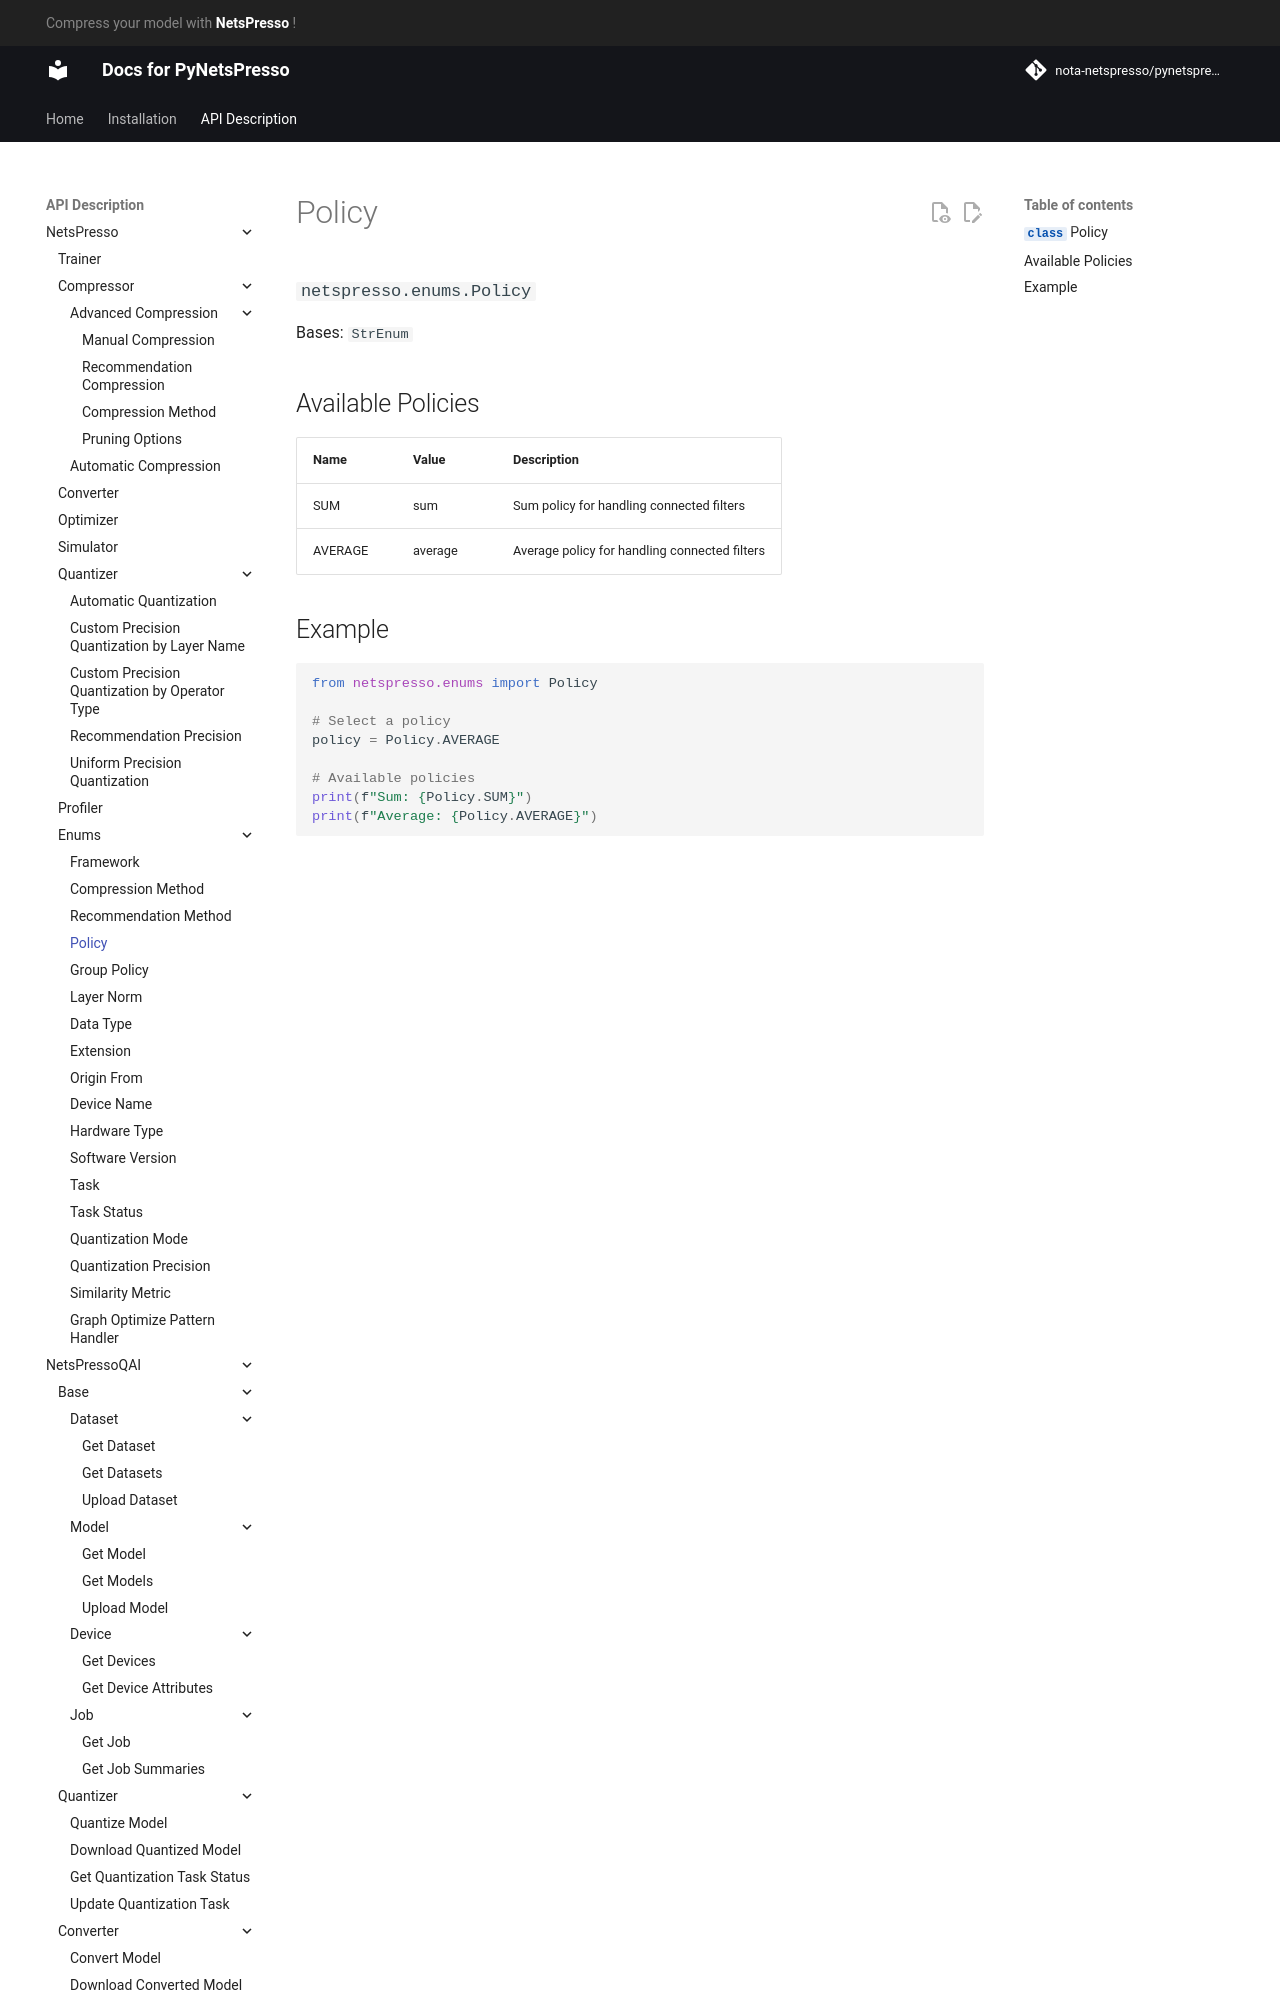

repository: Nota-NetsPresso/PyNetsPresso · page: description/netspresso/enums/policy/index.html · generator: mkdocs

# Policy

::: netspresso.enums.Policy
    handler: python
    options:
      heading_level: 3
      show_root_heading: true
      show_source: false
      show_symbol_type_toc: true

## Available Policies

| Name    | Value   | Description                           |
|---------|---------|---------------------------------------|
| SUM     | sum     | Sum policy for handling connected filters |
| AVERAGE | average | Average policy for handling connected filters |
